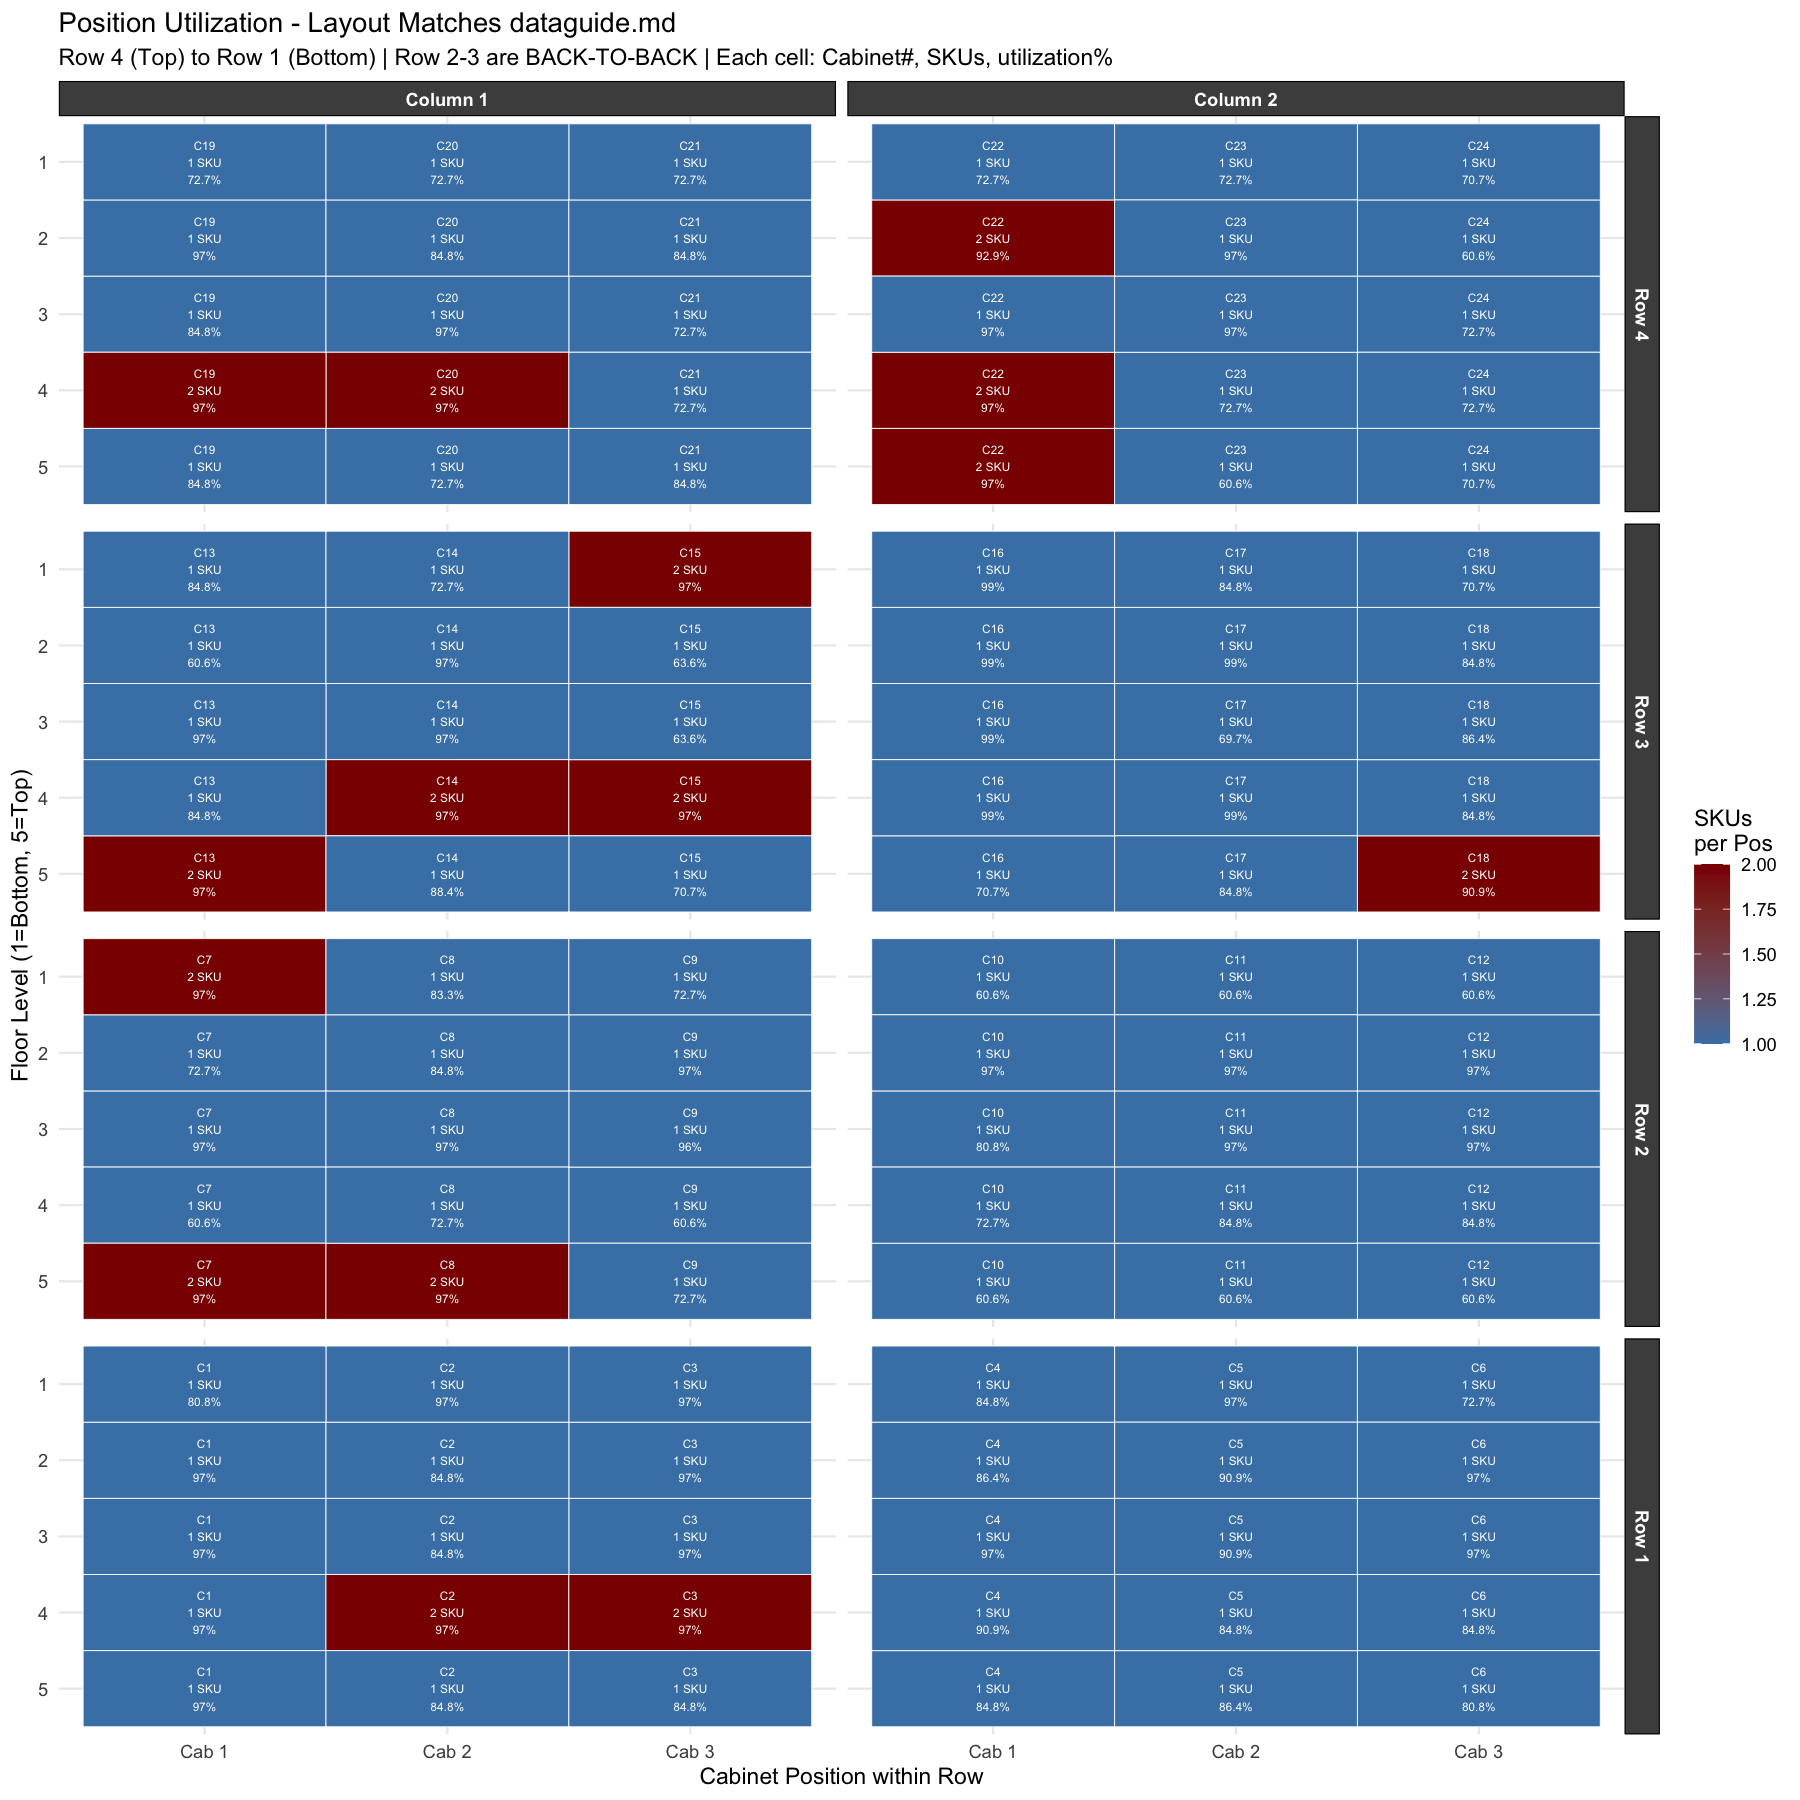

The table this chart was drawn from, first rows:
Cabinet, Floor, SKUsInPosition, TotalFrequency, TotalWidth_m, WidthUsed_pct
1, 3, 1, 9225, 1.92, 97
7, 3, 1, 3473, 1.92, 97
1, 2, 1, 7331, 1.92, 97
12, 3, 1, 2908, 1.92, 97
12, 2, 1, 2808, 1.92, 97
5, 1, 1, 2795, 1.92, 97
1, 4, 1, 5891, 1.92, 97
17, 3, 1, 1825, 1.38, 69.7
12, 4, 1, 1745, 1.68, 84.8
19, 3, 1, 1666, 1.68, 84.8
21, 3, 1, 1480, 1.44, 72.7
6, 1, 1, 1462, 1.44, 72.7
24, 3, 1, 1247, 1.44, 72.7
7, 2, 1, 1185, 1.44, 72.7
9, 4, 1, 983, 1.2, 60.6
16, 5, 1, 1154, 1.4, 70.7
12, 1, 1, 942, 1.2, 60.6
16, 3, 1, 1842, 1.96, 99
12, 5, 1, 920, 1.2, 60.6
13, 2, 1, 920, 1.2, 60.6
11, 1, 1, 911, 1.2, 60.6
11, 5, 1, 863, 1.2, 60.6
3, 3, 1, 5335, 1.92, 97
16, 2, 1, 1655, 1.96, 99
10, 1, 1, 808, 1.2, 60.6
10, 5, 1, 805, 1.2, 60.6
3, 2, 1, 1910, 1.92, 97
3, 1, 1, 1907, 1.92, 97
14, 3, 1, 1873, 1.92, 97
22, 2, 2, 1373, 1.84, 92.9
24, 2, 1, 720, 1.2, 60.6
4, 3, 1, 5158, 1.92, 97
2, 4, 2, 943, 1.92, 97
3, 4, 2, 943, 1.92, 97
9, 3, 1, 3352, 1.9, 96
20, 3, 1, 1656, 1.92, 97
7, 4, 1, 667, 1.2, 60.6
20, 4, 2, 1164, 1.92, 97
16, 4, 1, 1255, 1.96, 99
10, 3, 1, 3065, 1.6, 80.8
7, 1, 2, 1196, 1.92, 97
16, 1, 1, 1229, 1.96, 99
19, 2, 1, 1524, 1.92, 97
10, 2, 1, 1502, 1.92, 97
22, 4, 2, 1047, 1.92, 97
14, 4, 2, 1177, 1.92, 97
5, 3, 1, 4344, 1.8, 90.9
15, 4, 2, 1148, 1.92, 97
2, 3, 1, 8486, 1.68, 84.8
7, 5, 2, 1091, 1.92, 97
22, 3, 1, 1370, 1.92, 97
9, 2, 1, 1060, 1.92, 97
19, 4, 2, 953, 1.92, 97
8, 5, 2, 957, 1.92, 97
20, 2, 1, 1154, 1.68, 84.8
8, 3, 1, 3439, 1.92, 97
17, 2, 1, 914, 1.96, 99
1, 5, 1, 3435, 1.92, 97
17, 4, 1, 897, 1.96, 99
2, 2, 1, 3319, 1.68, 84.8
... 60 more rows
